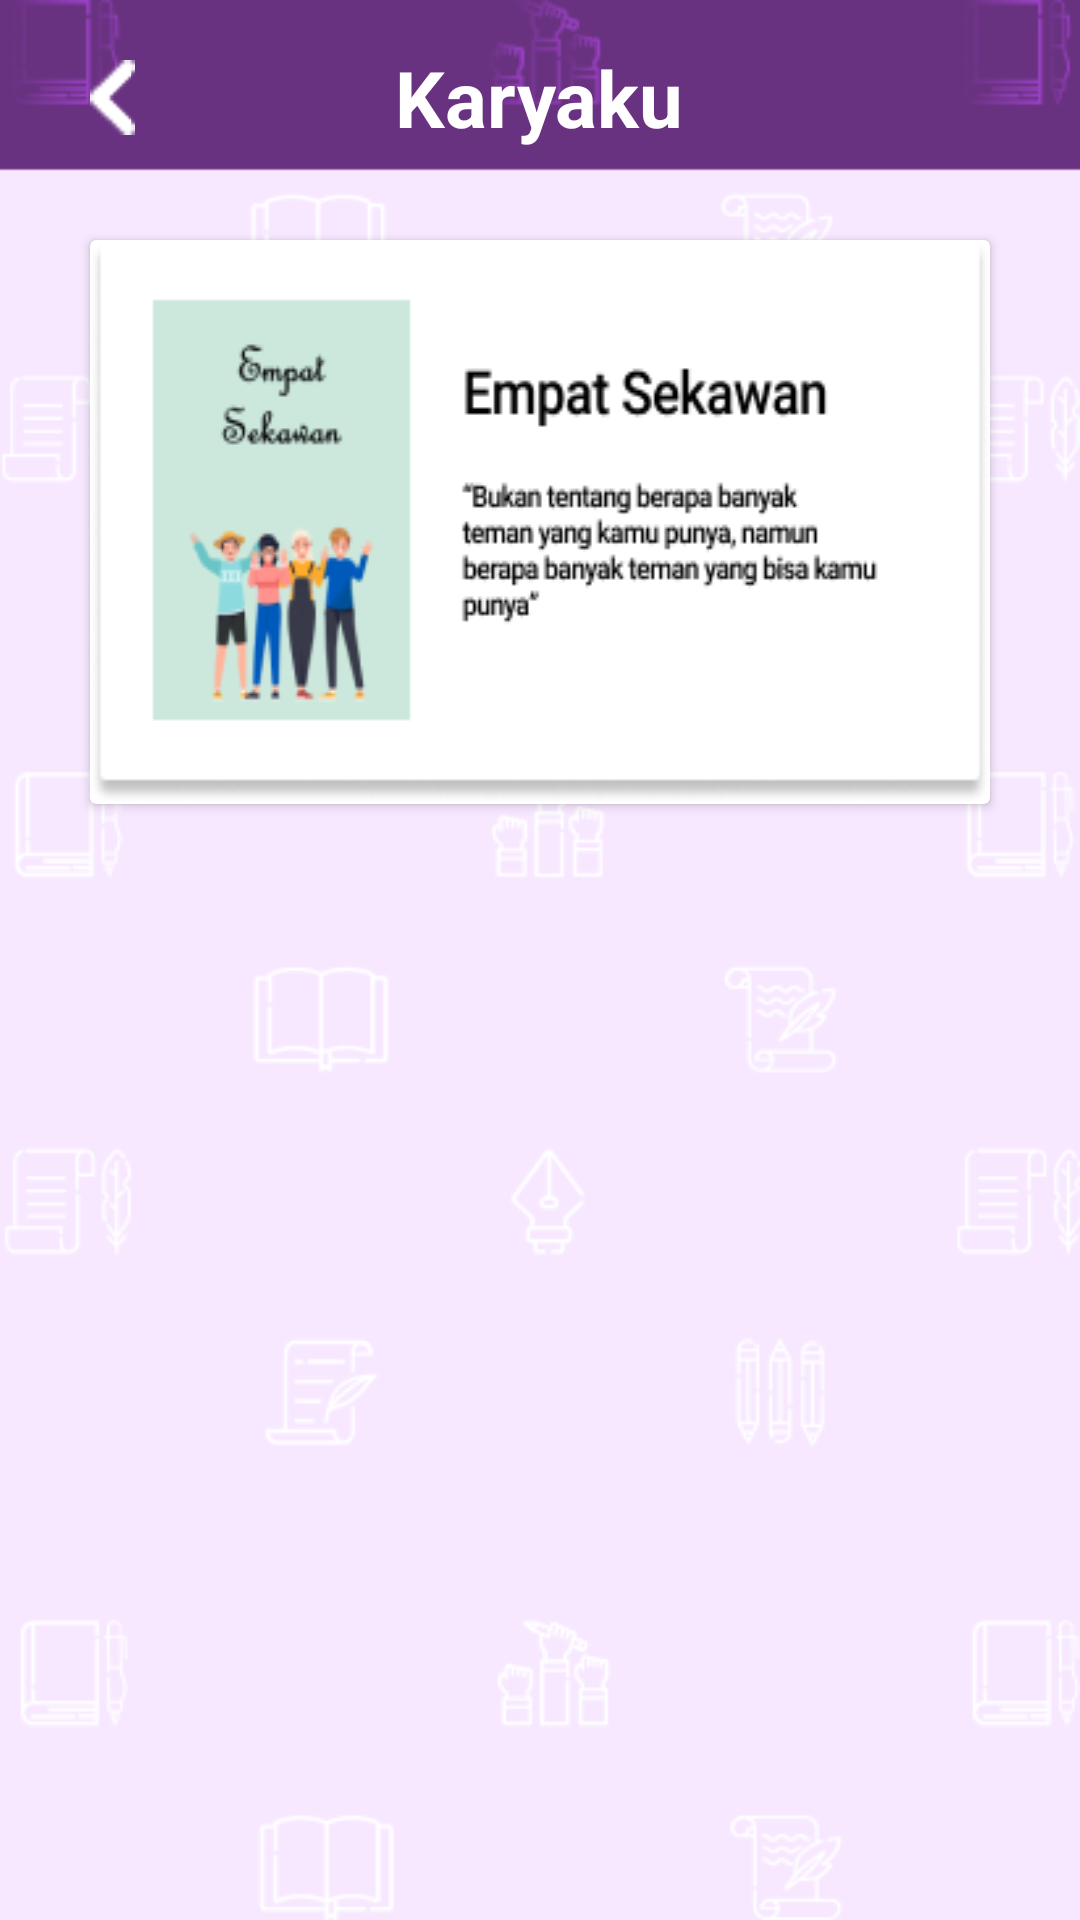

Produce the Android XML layout that renders to this screen, including the resource entries it uses.
<!-- AndroidManifest.xml: application theme Theme.SajakSastra2 -->
<!-- res/layout/activity_ciptakan.xml -->
<?xml version="1.0" encoding="utf-8"?>
<RelativeLayout xmlns:android="http://schemas.android.com/apk/res/android"
    xmlns:tools="http://schemas.android.com/tools"
    android:layout_width="match_parent"
    android:layout_height="match_parent"
    tools:context=".Ciptakan"
    android:orientation="vertical"
    android:background="@drawable/background_5">

    <ImageButton
        android:id="@+id/backkaryaku"
        android:layout_width="15dp"
        android:layout_height="25dp"
        android:layout_marginStart="30dp"
        android:layout_marginTop="20dp"
        android:background="@drawable/btnback"
        android:src="@drawable/btnback" />

    <TextView
        android:layout_width="wrap_content"
        android:layout_height="wrap_content"
        android:layout_marginStart="160dp"
        android:layout_centerHorizontal="true"
        android:layout_marginTop="15dp"
        android:layout_marginBottom="10dp"
        android:text="Karyaku"
        android:textColor="@color/white"
        android:textSize="26sp"
        android:textStyle="bold" />

    <androidx.cardview.widget.CardView
        android:id="@+id/karyaku1"
        android:layout_width="wrap_content"
        android:layout_height="wrap_content"
        android:layout_marginStart="30dp"
        android:layout_marginEnd="30dp"
        android:layout_centerHorizontal="true"
        android:layout_marginTop="80dp"
        android:clickable="true">

        <ImageView
            android:layout_width="match_parent"
            android:layout_height="match_parent"
            android:layout_centerHorizontal="true"
            android:background="@drawable/empat"/>

    </androidx.cardview.widget.CardView>

        <ImageButton
            android:id="@+id/tambahkarya"
            android:layout_width="wrap_content"
            android:layout_height="wrap_content"
            android:layout_marginStart="290dp"
            android:layout_marginEnd="20dp"
            android:layout_marginTop="650dp"
            android:background="@color/material_on_surface_stroke"
            android:src="@drawable/button" />

</RelativeLayout>
<!-- resources referenced by this layout -->
<resources>
  <!-- drawable background_5: png bitmap (drawable-v24, 26048 bytes) -->
  <!-- drawable btnback: png bitmap (drawable-v24, 205 bytes) -->
  <!-- drawable button: png bitmap (drawable-v24, 2926 bytes) -->
  <!-- drawable empat: png bitmap (drawable-v24, 19308 bytes) -->
  <style name="Theme.SajakSastra2" parent="Theme.AppCompat.Light.NoActionBar">
          
          <item name="colorPrimary">@color/purple_500</item>
          <item name="colorPrimaryVariant">@color/purple_700</item>
          <item name="colorOnPrimary">@color/white</item>
          
          <item name="colorSecondary">@color/teal_200</item>
          <item name="colorSecondaryVariant">@color/teal_700</item>
          <item name="colorOnSecondary">@color/black</item>
          
          <item name="android:statusBarColor" tools:targetApi="l">?attr/colorPrimaryVariant</item>
          
      </style>
  <!-- not gathered from this repository: default colours our renderer supplied (Android Studio template values) -->
  <color name="purple_500">#FF6200EE</color>
  <color name="purple_700">#FF3700B3</color>
  <color name="teal_200">#FF03DAC5</color>
  <color name="teal_700">#FF018786</color>
  <color name="black">#FF000000</color>
  <color name="white">#FFFFFFFF</color>
</resources>
